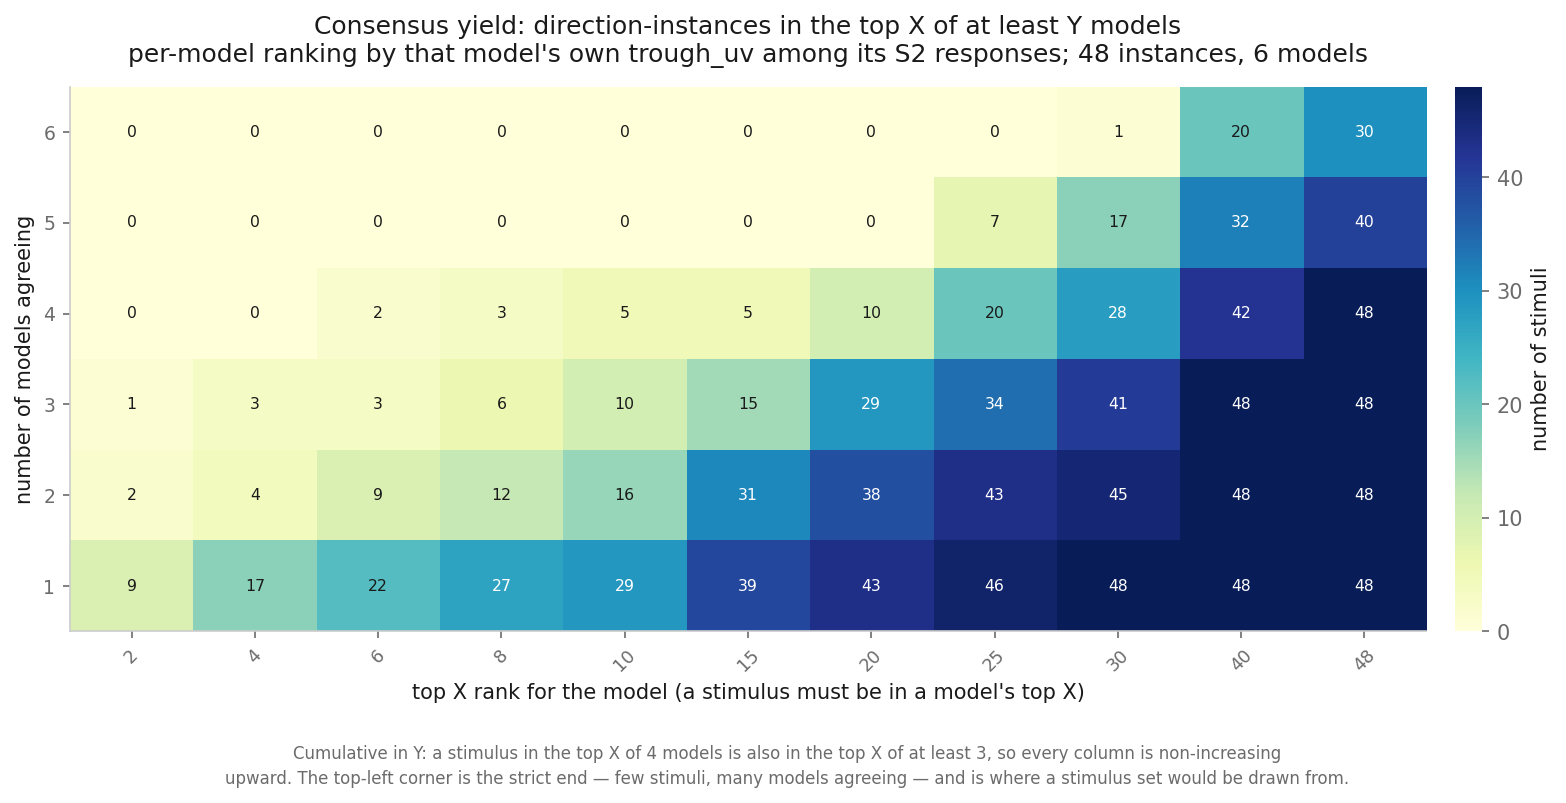

Source data for this figure (header and first rows):
n_models_min, 2, 4, 6, 8, 10, 15, 20, 25, 30, 40, 48
1, 9, 17, 22, 27, 29, 39, 43, 46, 48, 48, 48
2, 2, 4, 9, 12, 16, 31, 38, 43, 45, 48, 48
3, 1, 3, 3, 6, 10, 15, 29, 34, 41, 48, 48
4, 0, 0, 2, 3, 5, 5, 10, 20, 28, 42, 48
5, 0, 0, 0, 0, 0, 0, 0, 7, 17, 32, 40
6, 0, 0, 0, 0, 0, 0, 0, 0, 1, 20, 30
